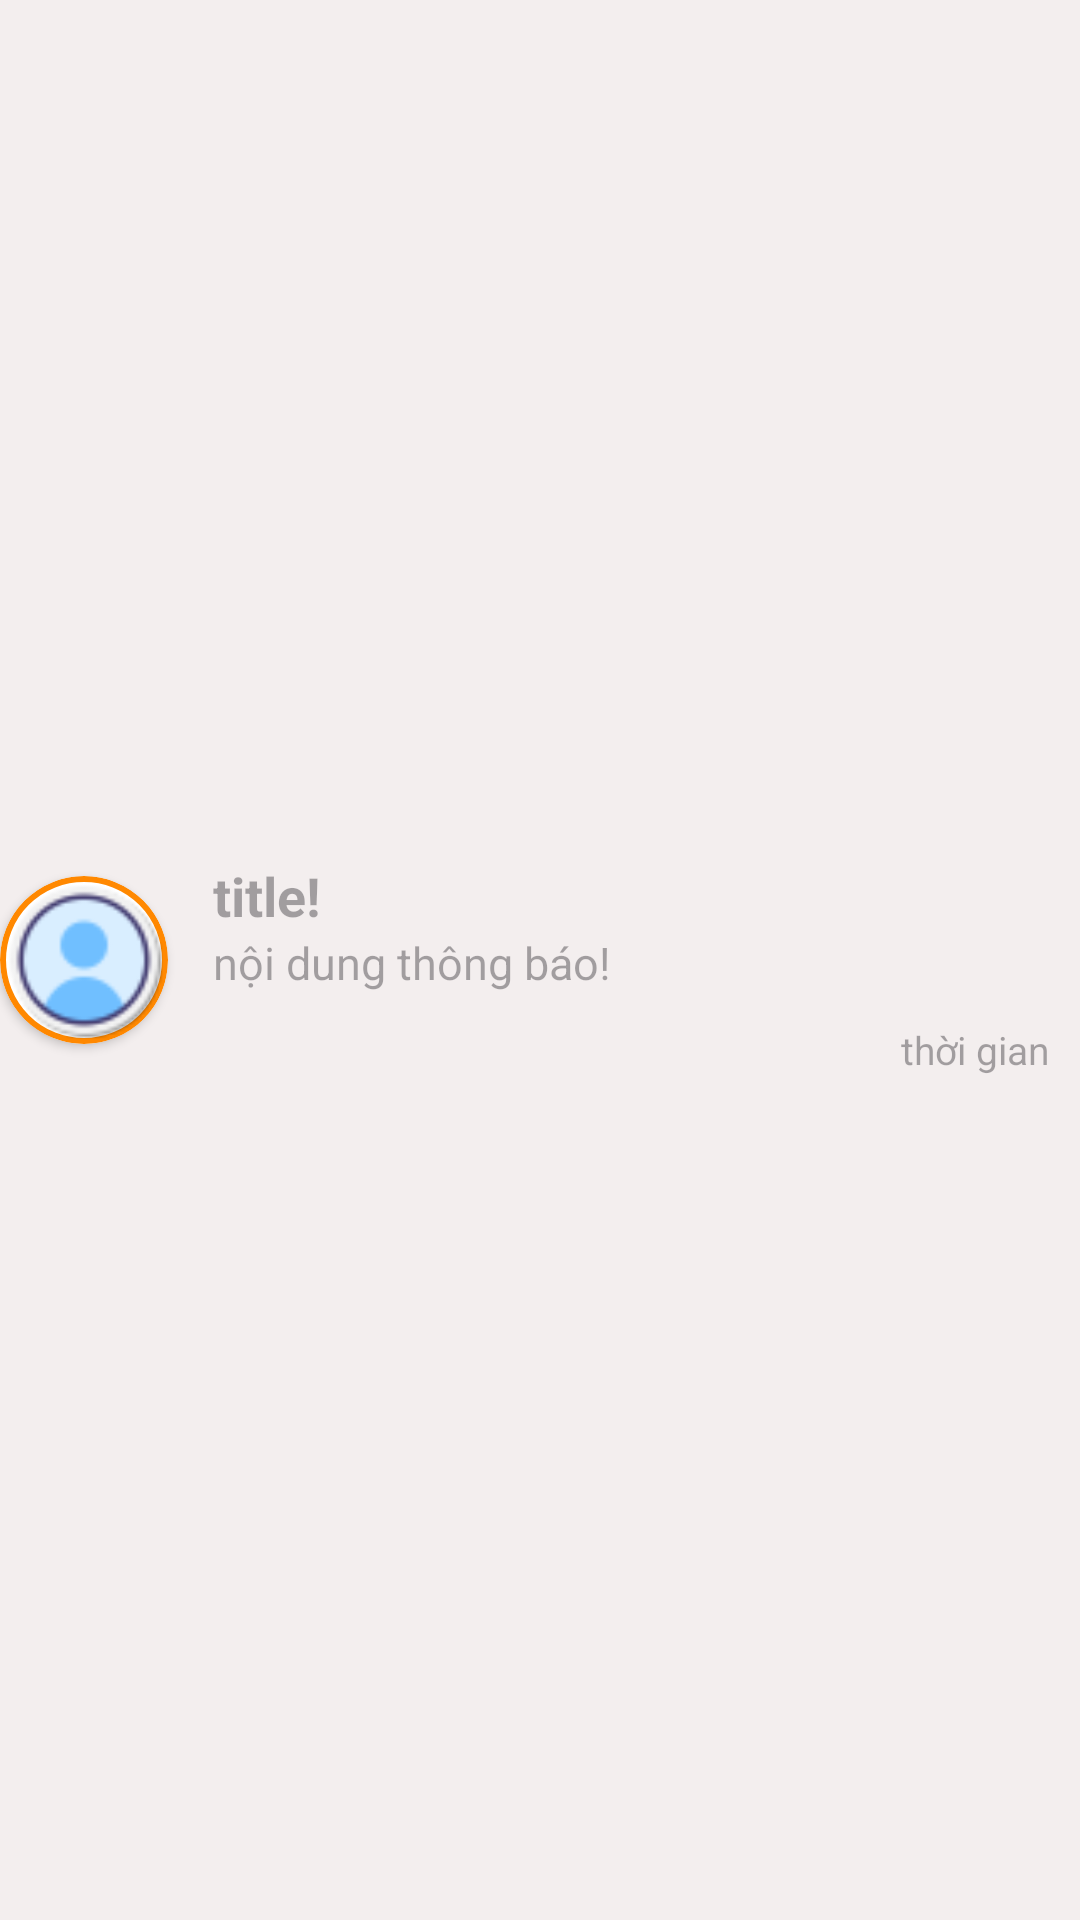

Reconstruct the res/layout file that produces this screen, plus the resources it refers to.
<!-- AndroidManifest.xml: application theme Theme.StartOpenApp -->
<!-- res/layout/notification_item.xml -->
<?xml version="1.0" encoding="utf-8"?>
<LinearLayout xmlns:android="http://schemas.android.com/apk/res/android"
    xmlns:app="http://schemas.android.com/apk/res-auto"
    android:layout_width="match_parent"
    android:layout_height="wrap_content"
    android:orientation="horizontal"
    android:background="#F3EEEE"
    android:layout_margin="10dp">

    <androidx.cardview.widget.CardView
        android:layout_width="56dp"
        android:layout_height="56dp"
        android:layout_gravity="center"
        android:clickable="true"
        android:clipToOutline="true"
        app:cardCornerRadius="28dp">

        <ImageView
            android:id="@+id/image"
            android:layout_width="match_parent"
            android:layout_height="match_parent"
            android:background="@drawable/bg_img_me"
            android:scaleType="centerCrop"
            android:src="@drawable/account" />
    </androidx.cardview.widget.CardView>

    <LinearLayout
        android:layout_width="match_parent"
        android:layout_height="wrap_content"
        android:layout_gravity="center"
        android:orientation="vertical">

        <TextView
            android:id="@+id/tvTitle"
            android:layout_width="match_parent"
            android:layout_height="wrap_content"
            android:layout_gravity="center"
            android:layout_marginStart="10dp"
            android:layout_marginTop="10dp"
            android:gravity="start"
            android:hint="title!"
            android:textSize="@dimen/text_normal"
            android:textStyle="bold" />

        <TextView
            android:id="@+id/tvDescription"
            android:layout_width="match_parent"
            android:layout_height="wrap_content"
            android:layout_gravity="center"
            android:layout_marginStart="10dp"
            android:layout_marginBottom="10dp"
            android:gravity="start"
            android:hint="nội dung thông báo!"
            android:textSize="@dimen/text_describe" />

        <TextView
            android:id="@+id/tvTime"
            android:layout_width="match_parent"
            android:layout_height="wrap_content"
            android:layout_gravity="bottom"
            android:layout_marginEnd="10dp"
            android:layout_marginBottom="5dp"
            android:gravity="end"
            android:hint="thời gian"
            android:textSize="@dimen/text_time" />
    </LinearLayout>
</LinearLayout>
<!-- resources referenced by this layout -->
<resources>
  <dimen name="text_describe">15sp</dimen>
  <dimen name="text_normal">18sp</dimen>
  <dimen name="text_time">13sp</dimen>
  <!-- drawable account: png bitmap (drawable, 2161 bytes) -->
  <!-- drawable bg_img_me (drawable) -->
  <?xml version="1.0" encoding="utf-8"?>
  <shape xmlns:android="http://schemas.android.com/apk/res/android"
      android:shape="oval">
      <solid android:color="@color/white" />
      <stroke
          android:width="2dp"
          android:color="@android:color/holo_orange_dark" />
  </shape>
  <style name="Theme.StartOpenApp" parent="Base.Theme.StartOpenApp" />
  <color name="white">#FFFFFFFF</color>
  <style name="Base.Theme.StartOpenApp" parent="Theme.Material3.Light.NoActionBar">
          
          
      </style>
</resources>
